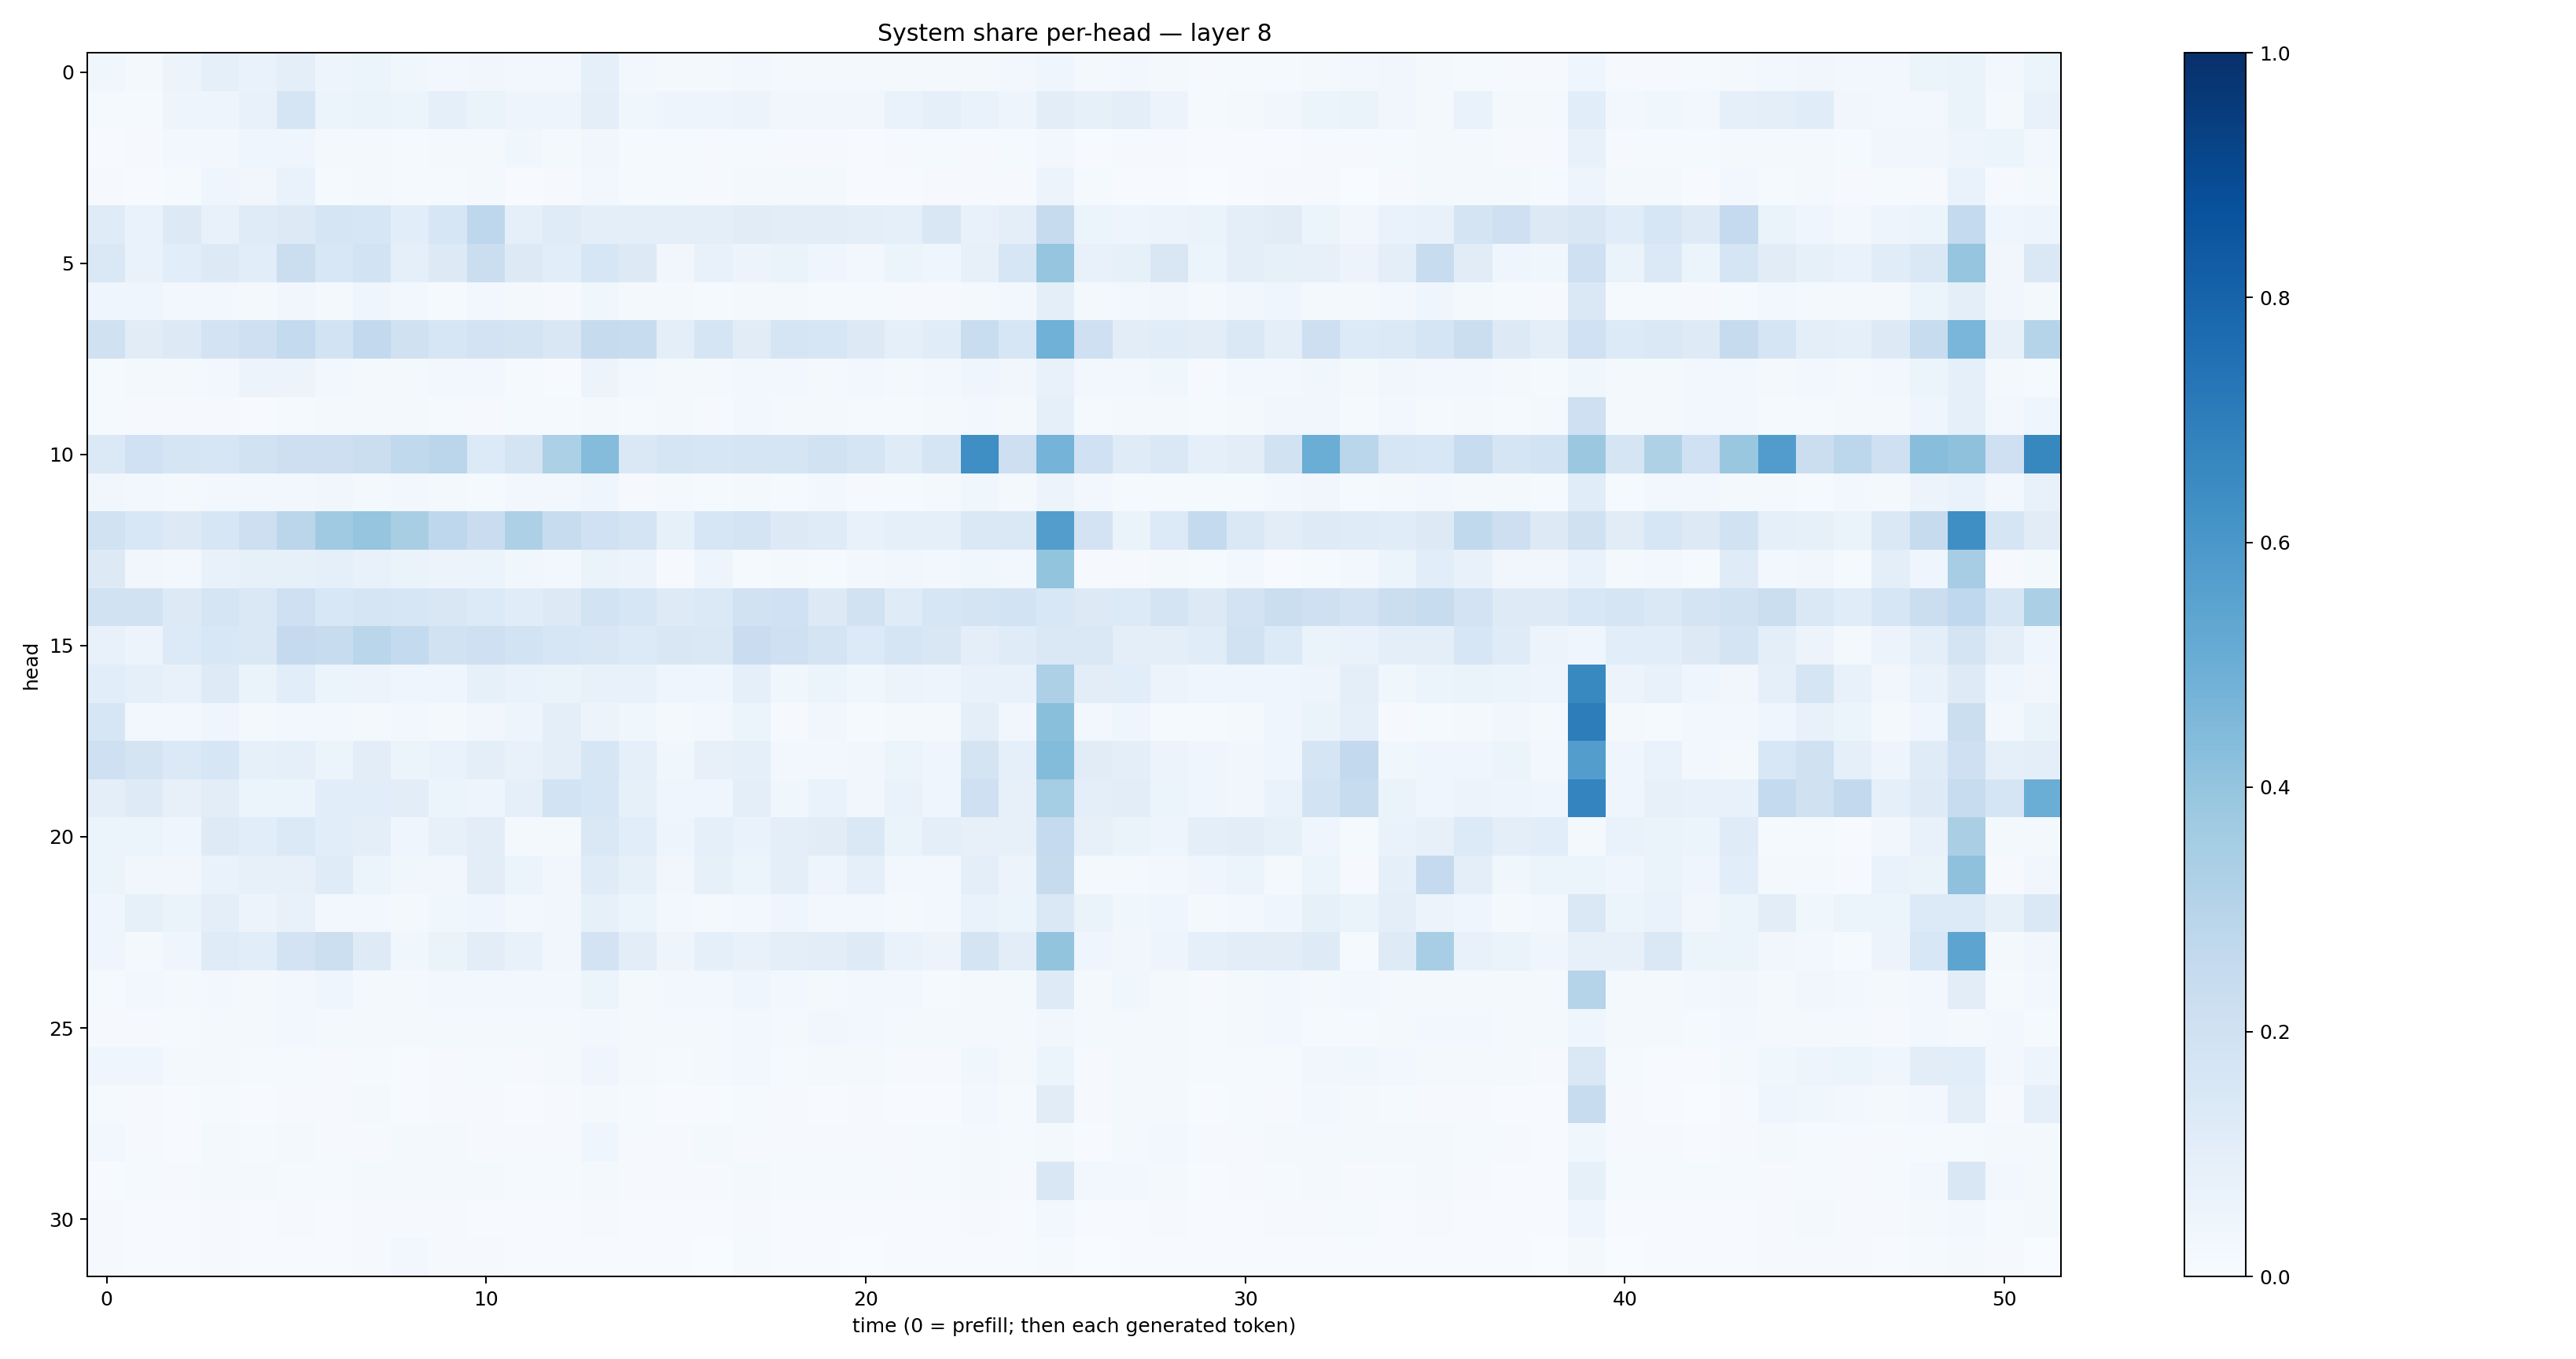

Data behind this chart, as committed beside it:
0.03574643, 0.018778296, 0.05757617, 0.085962884, 0.06995658, 0.097098805, 0.049646072, 0.05101579, 0.035558224, 0.024833504, 0.032030933, 0.025759045, 0.028434854, 0.08661857, 0.029446768, 0.019469853, 0.017236866, 0.030807182, 0.021049764, 0.018926784, 0.020765638, 0.021786062, 0.01809653, 0.016201725
0.01436, 0.01469, 0.04789, 0.04773, 0.07687, 0.1643, 0.05215, 0.0633, 0.05091, 0.09039, 0.06464, 0.04838, 0.04861, 0.1011, 0.03521, 0.0476, 0.04828, 0.05503, 0.03299, 0.03131, 0.03224, 0.06808, 0.08903, 0.06697
0.005087, 0.009806, 0.02587, 0.02567, 0.04074, 0.04195, 0.02063, 0.01702, 0.01544, 0.01927, 0.02063, 0.0373, 0.01917, 0.03331, 0.01249, 0.0156, 0.009404, 0.01301, 0.009474, 0.009215, 0.006383, 0.009239, 0.01454, 0.01158
0.01019, 0.005367, 0.01315, 0.04511, 0.03366, 0.0677, 0.01344, 0.01905, 0.01541, 0.01425, 0.01878, 0.007765, 0.008554, 0.03028, 0.01516, 0.01369, 0.01019, 0.0163, 0.02144, 0.01989, 0.006345, 0.007066, 0.009576, 0.008873
0.1196, 0.06864, 0.1269, 0.0776, 0.1196, 0.1319, 0.171, 0.1581, 0.1083, 0.16, 0.2746, 0.0883, 0.1178, 0.1003, 0.101, 0.09383, 0.1006, 0.1117, 0.1029, 0.1017, 0.09934, 0.0896, 0.15, 0.07659
0.1416, 0.06738, 0.1062, 0.1266, 0.1061, 0.2265, 0.1532, 0.1868, 0.08672, 0.1282, 0.2216, 0.1309, 0.1093, 0.16, 0.1315, 0.0346, 0.07468, 0.0556, 0.06332, 0.04172, 0.03119, 0.05455, 0.04243, 0.08023
0.04545, 0.04036, 0.02406, 0.02856, 0.02075, 0.03338, 0.0159, 0.04011, 0.02497, 0.01502, 0.02506, 0.01863, 0.01117, 0.03603, 0.02314, 0.01767, 0.01413, 0.02174, 0.01752, 0.01288, 0.0131, 0.00884, 0.007998, 0.02298
0.1989, 0.1132, 0.1309, 0.1817, 0.2044, 0.255, 0.1854, 0.2607, 0.1957, 0.1624, 0.1823, 0.1771, 0.1508, 0.246, 0.2363, 0.09707, 0.1674, 0.1121, 0.165, 0.1608, 0.1304, 0.08817, 0.1159, 0.2326
0.0151, 0.01676, 0.0168, 0.02695, 0.05736, 0.05516, 0.02934, 0.02189, 0.0224, 0.02454, 0.03083, 0.01438, 0.004975, 0.05593, 0.02776, 0.01897, 0.02136, 0.02661, 0.03014, 0.01625, 0.03105, 0.01976, 0.03068, 0.04024
0.01363, 0.01053, 0.008483, 0.01036, 0.00646, 0.01285, 0.0227, 0.0183, 0.01675, 0.01275, 0.008908, 0.01434, 0.01494, 0.02163, 0.01335, 0.01876, 0.01122, 0.02646, 0.01596, 0.0157, 0.01527, 0.01228, 0.01602, 0.02847
0.1394, 0.2024, 0.1644, 0.162, 0.1902, 0.2124, 0.2143, 0.2265, 0.2617, 0.2824, 0.1333, 0.1742, 0.3299, 0.435, 0.1482, 0.1685, 0.1619, 0.1673, 0.1691, 0.1888, 0.1716, 0.1208, 0.1654, 0.6335
0.0348, 0.02994, 0.01991, 0.02772, 0.02994, 0.0294, 0.03425, 0.02173, 0.02824, 0.0192, 0.01374, 0.02732, 0.0256, 0.03956, 0.01016, 0.01651, 0.01228, 0.0202, 0.01473, 0.02536, 0.01079, 0.01299, 0.02119, 0.03887
0.1896, 0.1553, 0.1286, 0.1612, 0.2139, 0.2839, 0.3698, 0.3979, 0.3422, 0.2772, 0.2295, 0.3264, 0.2387, 0.2028, 0.1756, 0.08319, 0.1625, 0.1757, 0.131, 0.1184, 0.07134, 0.09146, 0.08649, 0.1483
0.1312, 0.03472, 0.03101, 0.07173, 0.08434, 0.08343, 0.08871, 0.07447, 0.06471, 0.05537, 0.0589, 0.03689, 0.02441, 0.06457, 0.05781, 0.0089, 0.05005, 0.01229, 0.02103, 0.01402, 0.03053, 0.03299, 0.02776, 0.03538
0.1884, 0.1906, 0.1296, 0.1706, 0.1464, 0.2105, 0.1534, 0.1659, 0.1607, 0.1521, 0.1339, 0.116, 0.1315, 0.1843, 0.1582, 0.1244, 0.139, 0.1927, 0.2009, 0.1299, 0.1897, 0.1189, 0.1611, 0.1786
0.07104, 0.05635, 0.1349, 0.153, 0.1412, 0.2504, 0.2356, 0.2852, 0.2574, 0.1895, 0.2039, 0.1864, 0.1634, 0.1491, 0.1365, 0.1487, 0.1416, 0.2303, 0.2057, 0.1771, 0.1351, 0.1672, 0.1485, 0.09478
0.106, 0.08906, 0.07789, 0.1227, 0.06502, 0.1062, 0.05448, 0.05791, 0.03991, 0.04328, 0.08469, 0.07004, 0.06602, 0.07313, 0.07131, 0.04269, 0.04024, 0.08596, 0.03602, 0.05365, 0.03872, 0.05484, 0.04757, 0.07711
0.1578, 0.02868, 0.02443, 0.04218, 0.0186, 0.02807, 0.02449, 0.02319, 0.02779, 0.02031, 0.03125, 0.0479, 0.09407, 0.05567, 0.03711, 0.01986, 0.02457, 0.06027, 0.01076, 0.03499, 0.0149, 0.02195, 0.01573, 0.09749
0.2065, 0.1734, 0.1384, 0.1635, 0.08223, 0.09121, 0.05919, 0.1028, 0.05254, 0.06755, 0.09673, 0.07403, 0.09996, 0.1595, 0.08973, 0.03799, 0.07869, 0.09016, 0.0272, 0.02734, 0.03154, 0.05203, 0.04475, 0.1744
0.09548, 0.1229, 0.082, 0.1045, 0.05443, 0.05891, 0.1092, 0.108, 0.105, 0.05144, 0.05065, 0.09081, 0.1848, 0.1613, 0.08216, 0.04511, 0.04125, 0.09758, 0.03518, 0.06726, 0.03224, 0.06903, 0.03952, 0.2095
0.05964, 0.0545, 0.04453, 0.1213, 0.1085, 0.1386, 0.1089, 0.09623, 0.04609, 0.08005, 0.1039, 0.02174, 0.02186, 0.1444, 0.1067, 0.04834, 0.0908, 0.07031, 0.09823, 0.1097, 0.1481, 0.06263, 0.09557, 0.08014
0.06091, 0.03151, 0.03347, 0.06861, 0.08005, 0.0816, 0.1207, 0.0619, 0.03885, 0.03368, 0.1019, 0.05379, 0.03237, 0.1175, 0.0849, 0.03396, 0.0822, 0.05906, 0.09565, 0.04978, 0.08955, 0.02946, 0.03106, 0.09712
0.0414, 0.08472, 0.06508, 0.09513, 0.05513, 0.07442, 0.02382, 0.03073, 0.01899, 0.03786, 0.04112, 0.02818, 0.0329, 0.08295, 0.05987, 0.0236, 0.02286, 0.02799, 0.04108, 0.02662, 0.02697, 0.02021, 0.02386, 0.06667
0.0416, 0.02343, 0.03921, 0.1192, 0.1055, 0.1829, 0.2165, 0.125, 0.03788, 0.06534, 0.1055, 0.07257, 0.03491, 0.1811, 0.1031, 0.05005, 0.08979, 0.07772, 0.09488, 0.1043, 0.1214, 0.06928, 0.05788, 0.1745
0.01511, 0.02371, 0.02165, 0.02497, 0.01768, 0.02728, 0.04003, 0.02215, 0.02307, 0.02467, 0.02757, 0.02422, 0.02472, 0.05285, 0.01972, 0.02954, 0.0239, 0.04376, 0.02973, 0.02231, 0.02734, 0.02414, 0.01333, 0.02039
0.01037, 0.00973, 0.01355, 0.01686, 0.02136, 0.02743, 0.0183, 0.02101, 0.02248, 0.0186, 0.01962, 0.01833, 0.0162, 0.02804, 0.02018, 0.02182, 0.01597, 0.02925, 0.0199, 0.03176, 0.02409, 0.01934, 0.01703, 0.01788
0.04078, 0.04085, 0.0179, 0.02308, 0.01194, 0.01452, 0.01079, 0.01223, 0.006543, 0.00891, 0.01269, 0.007815, 0.01814, 0.04493, 0.01941, 0.0124, 0.01877, 0.02389, 0.01411, 0.01926, 0.01659, 0.008784, 0.008466, 0.03823
0.01496, 0.01138, 0.007696, 0.01241, 0.00589, 0.01063, 0.009712, 0.02267, 0.006264, 0.009451, 0.01147, 0.005173, 0.008479, 0.02269, 0.01318, 0.007296, 0.007735, 0.01384, 0.0113, 0.00762, 0.01041, 0.004042, 0.004021, 0.03104
0.02548, 0.009626, 0.006355, 0.01687, 0.01335, 0.02102, 0.01057, 0.011, 0.01618, 0.01634, 0.01145, 0.01059, 0.007868, 0.04478, 0.01171, 0.01022, 0.01788, 0.01108, 0.01155, 0.01157, 0.01165, 0.0111, 0.01431, 0.02294
0.006964, 0.01382, 0.008237, 0.01613, 0.01629, 0.01494, 0.01546, 0.02079, 0.02147, 0.01618, 0.02212, 0.01371, 0.01463, 0.02335, 0.009714, 0.01136, 0.009296, 0.01858, 0.01361, 0.01432, 0.01212, 0.009469, 0.01177, 0.016
0.008274, 0.006394, 0.005612, 0.008109, 0.004985, 0.008023, 0.005725, 0.01028, 0.01037, 0.008222, 0.005794, 0.005705, 0.007663, 0.008951, 0.00773, 0.005577, 0.006082, 0.00916, 0.005914, 0.006871, 0.004498, 0.00663, 0.00684, 0.008192
0.008243, 0.005916, 0.004615, 0.009009, 0.006761, 0.006217, 0.007613, 0.01006, 0.02474, 0.007839, 0.008797, 0.007261, 0.006515, 0.007418, 0.005273, 0.007154, 0.003604, 0.01379, 0.00441, 0.007457, 0.002955, 0.007693, 0.004556, 0.004873
